4-way image classification set "data" from GitHub (asofiorg/AgroScan); label vocabulary: fito, healthy, monilia pod rot, pod borer.

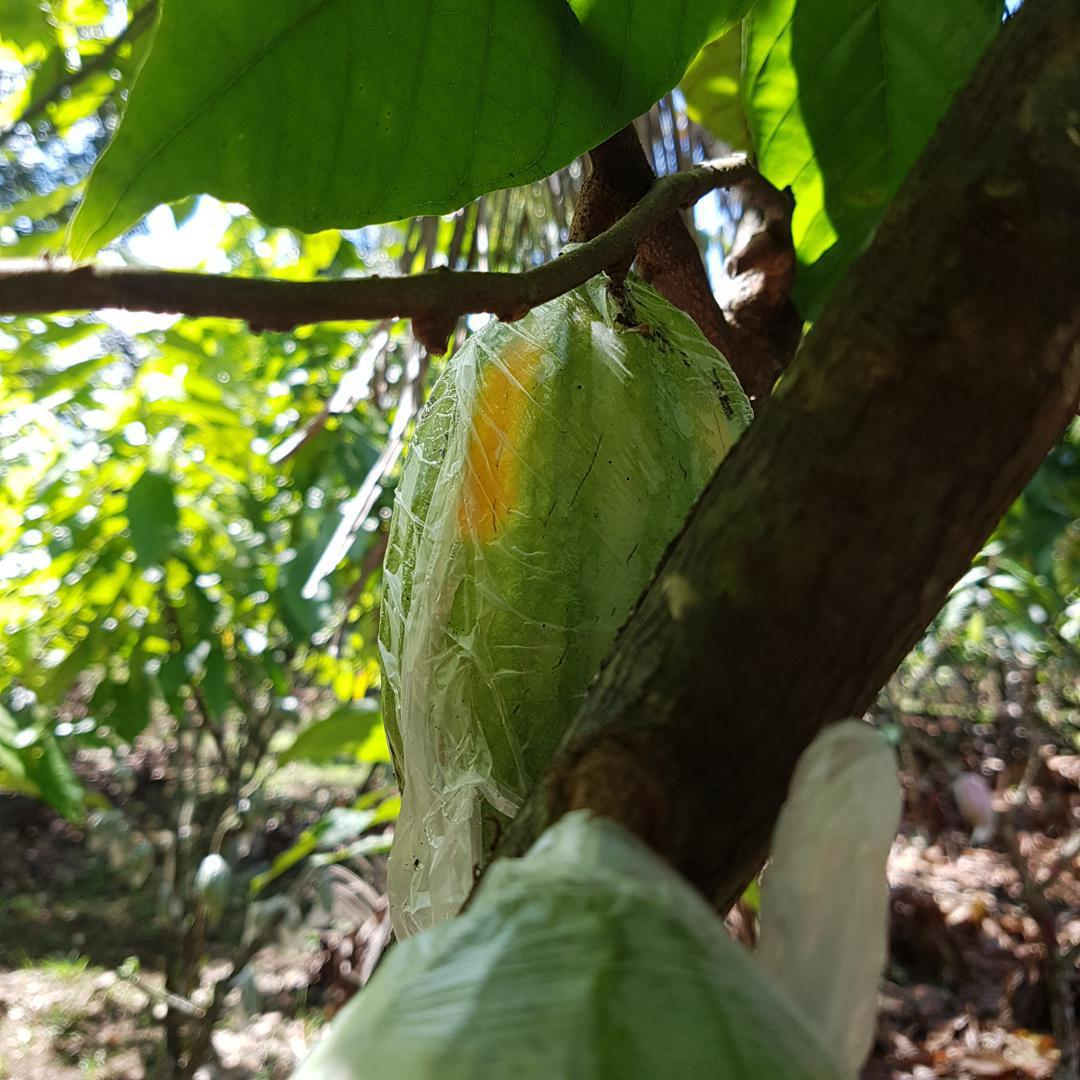
Label: pod borer

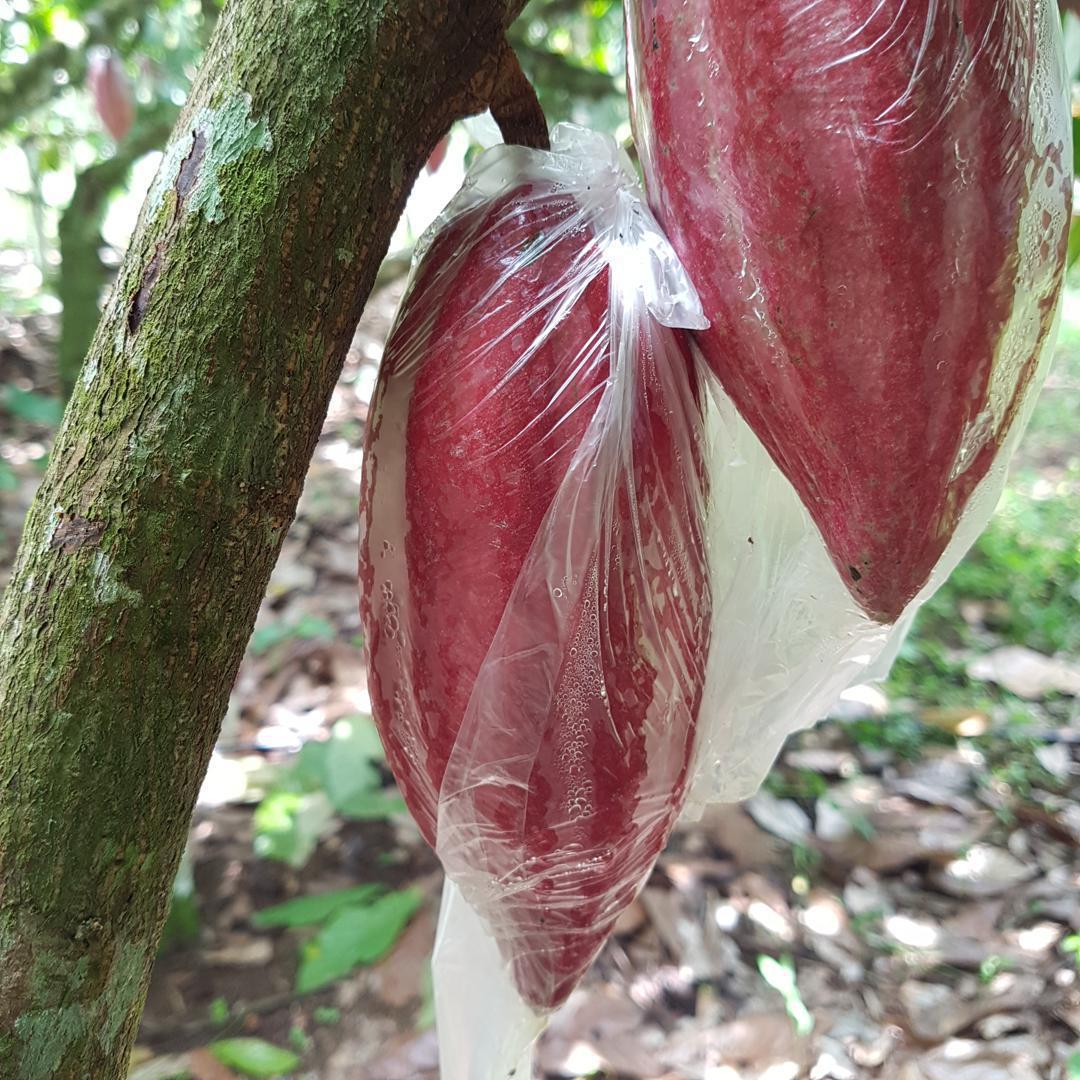
Label: healthy

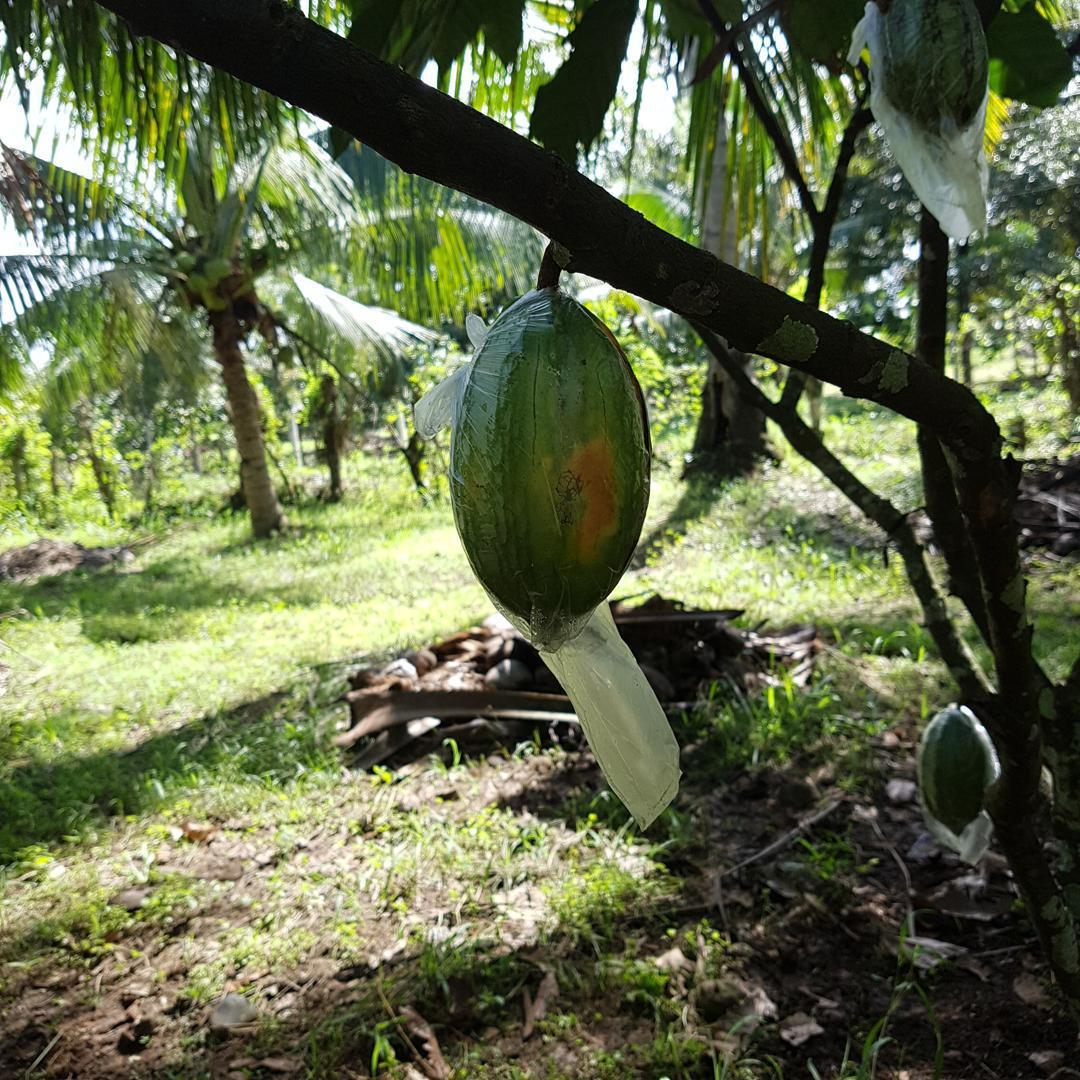
Label: pod borer

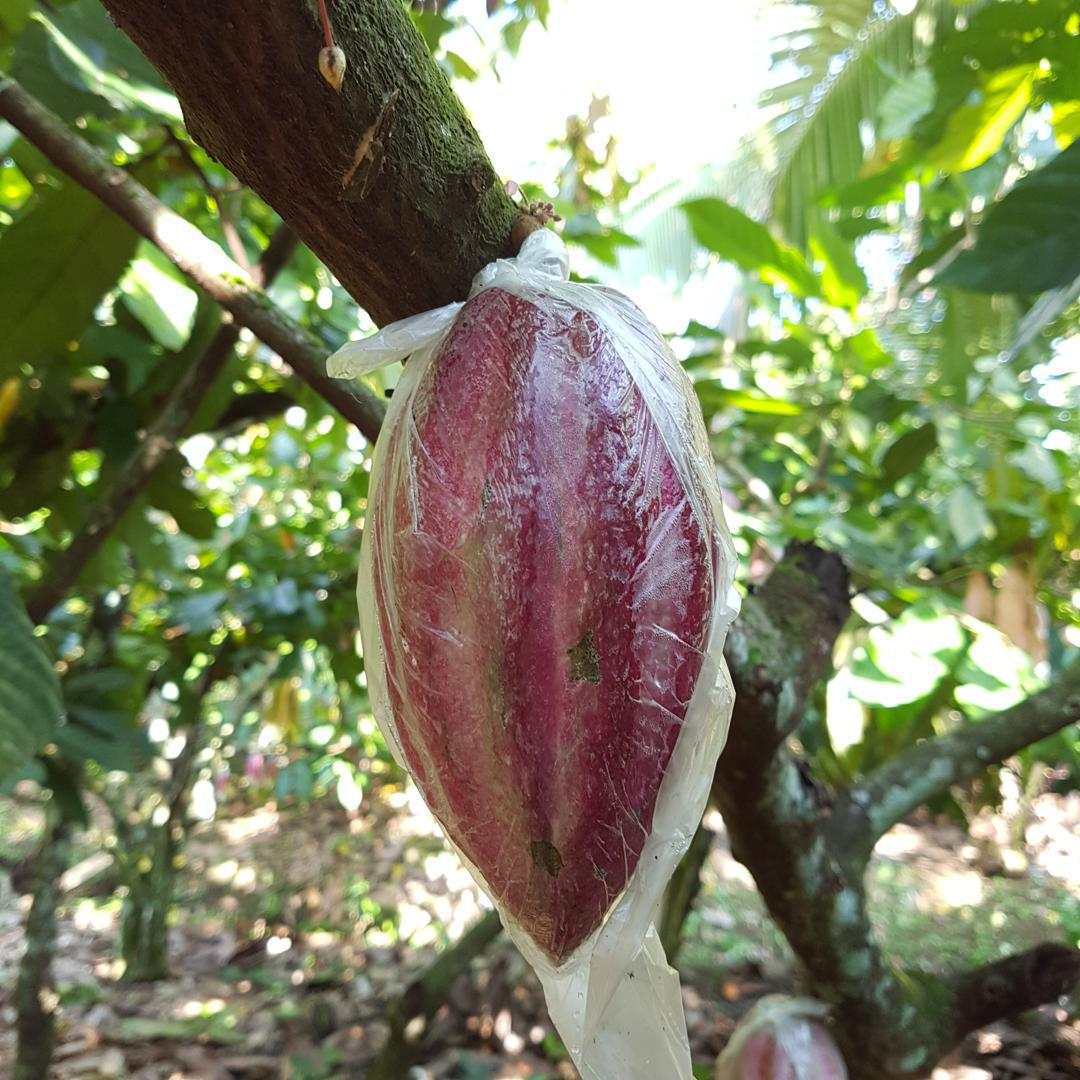
Label: healthy

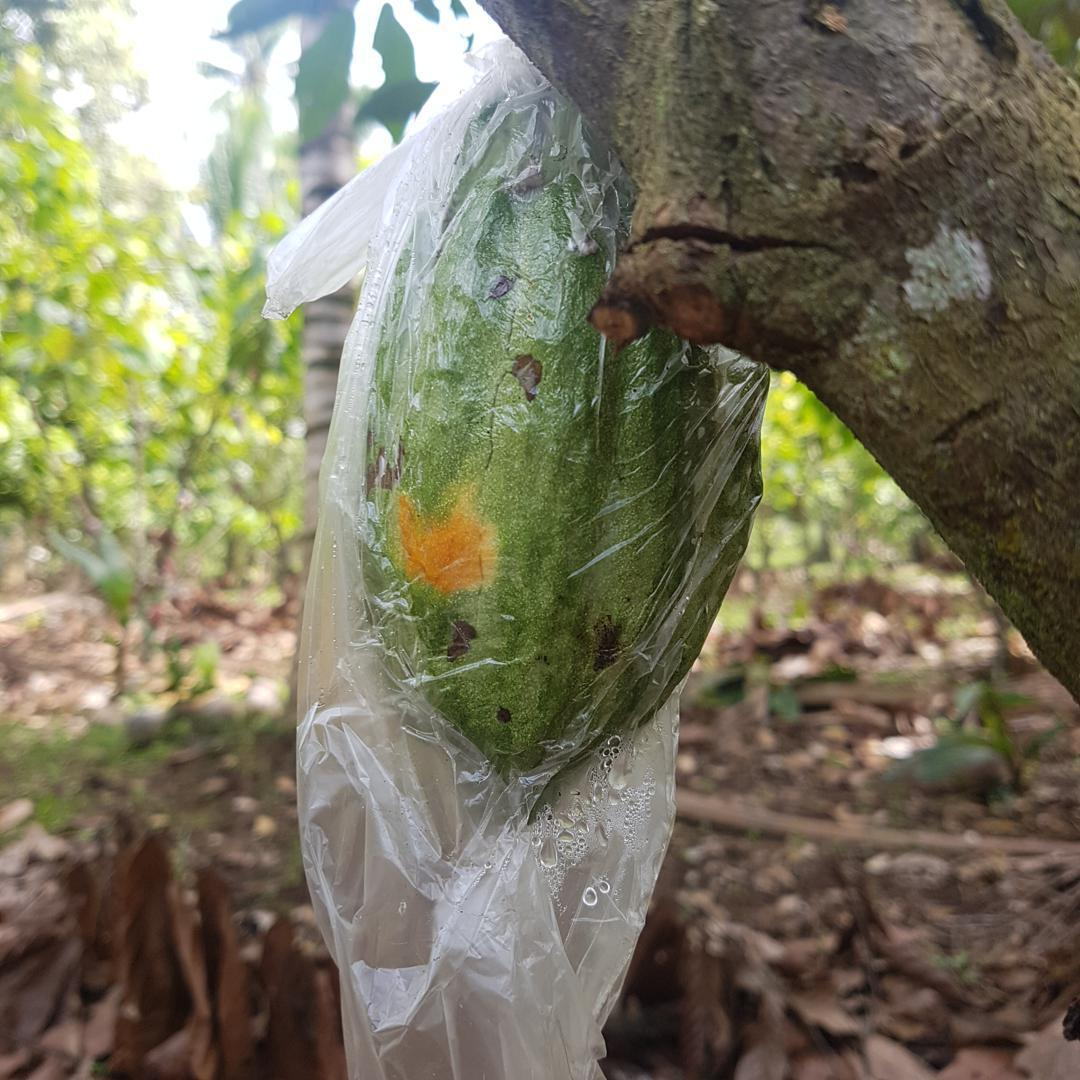
Label: pod borer

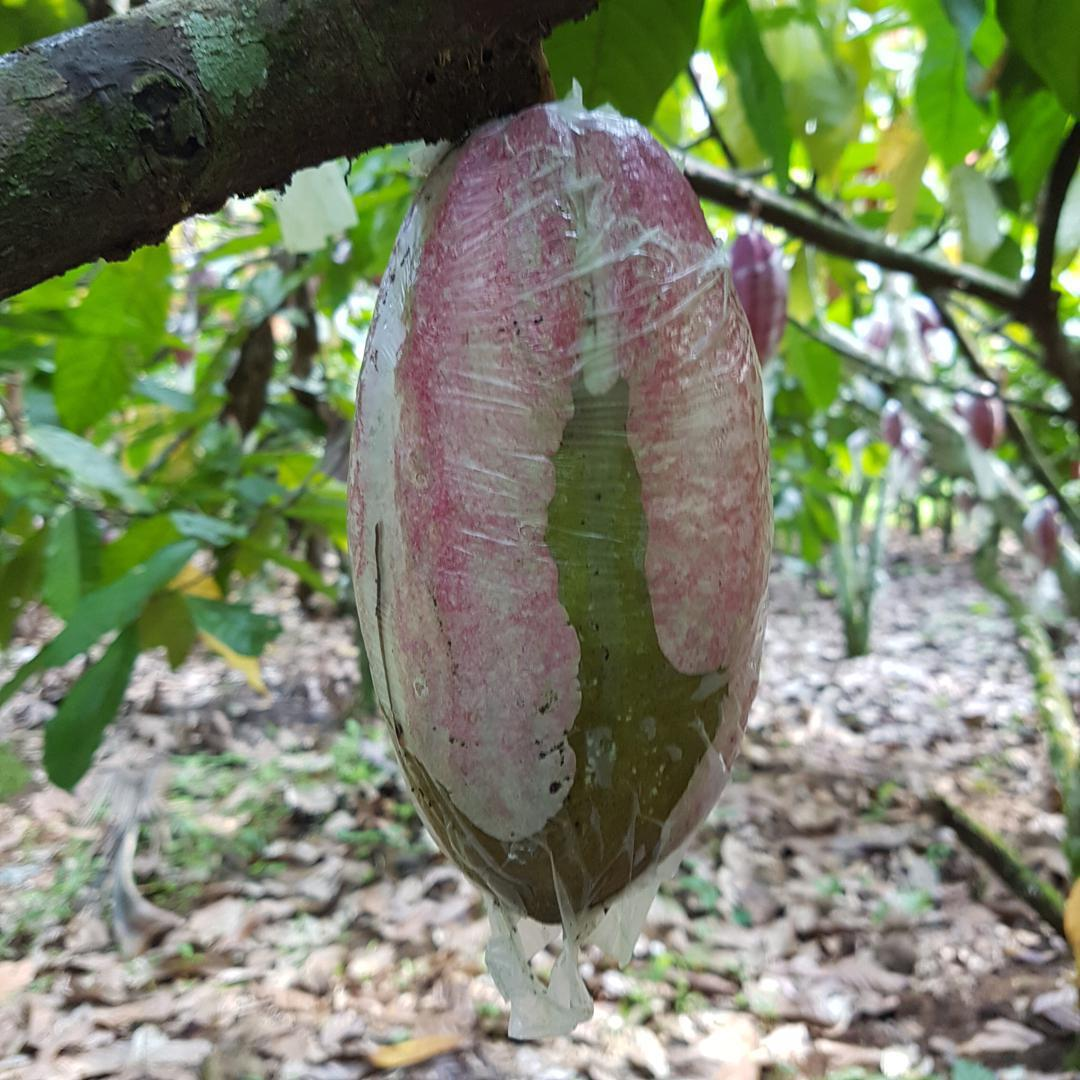
Label: healthy
